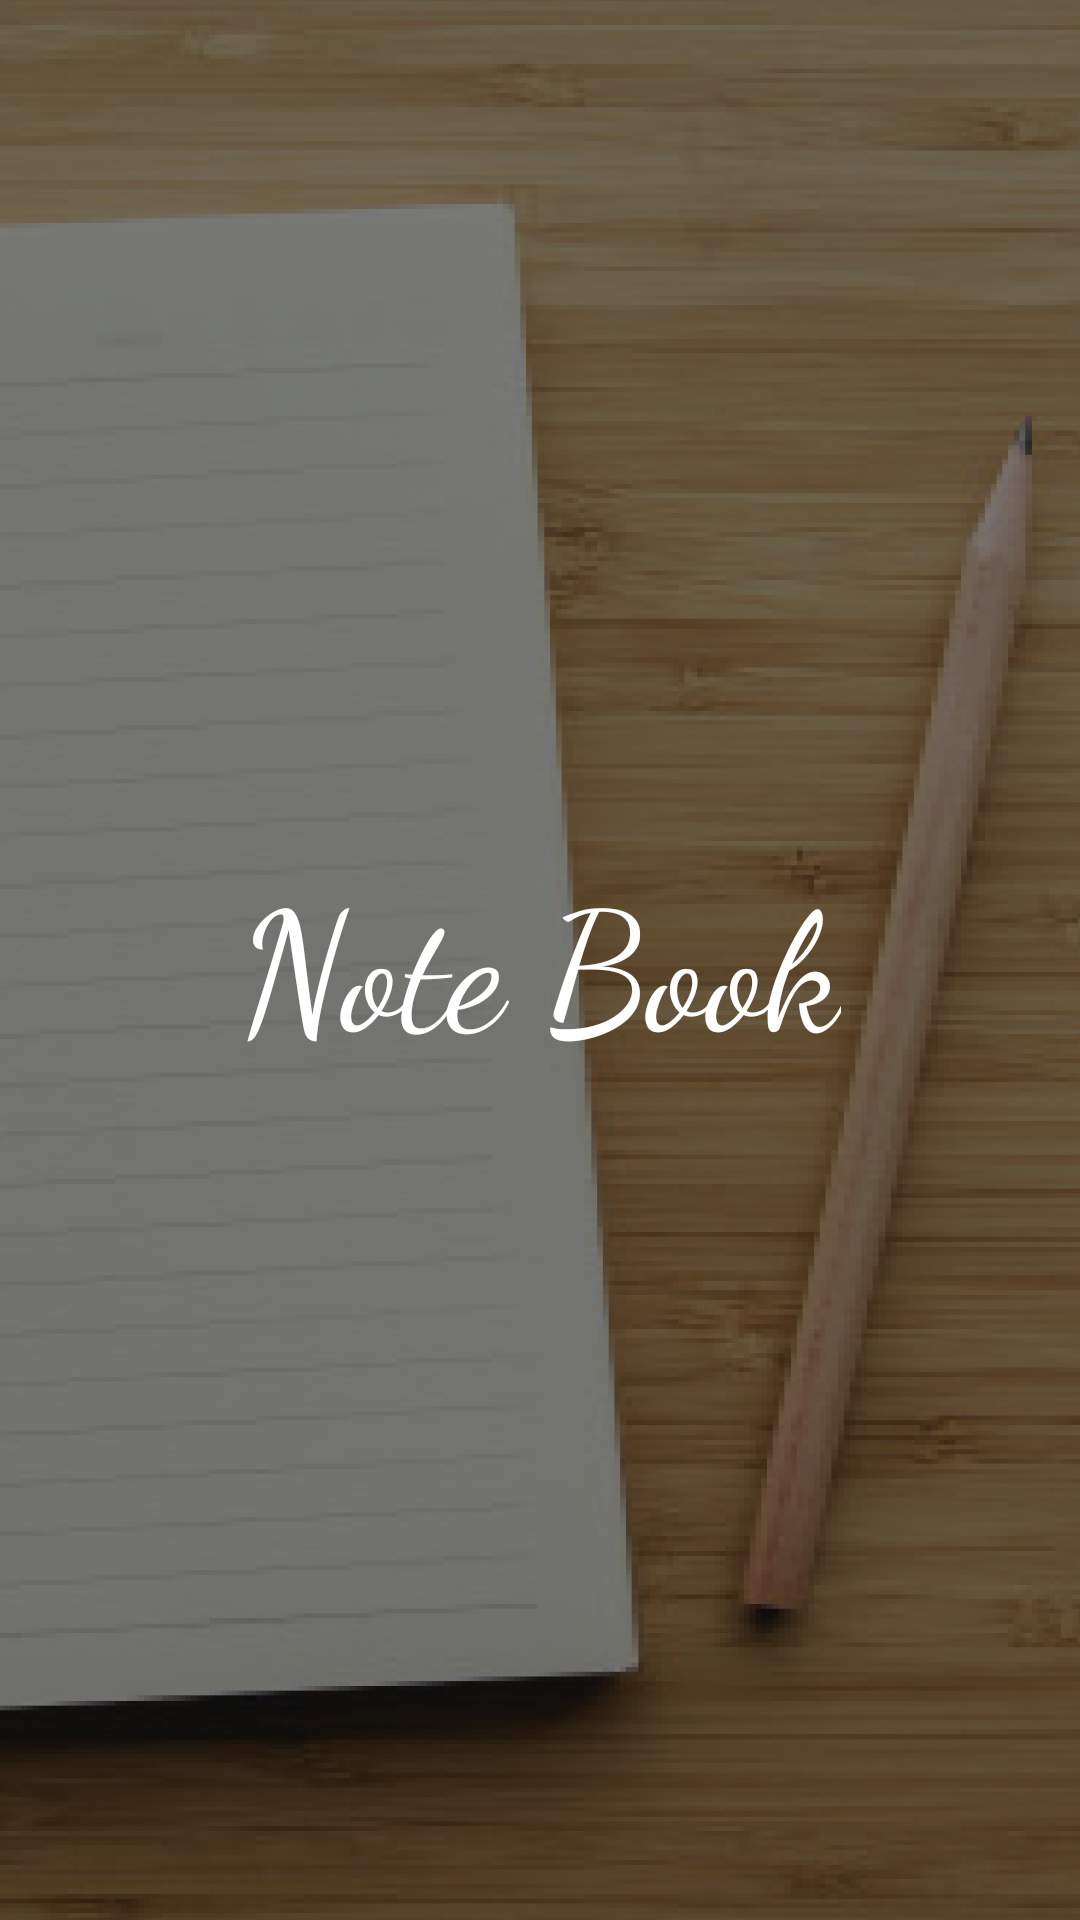

This screen was rendered from an Android layout file. Write that file and the resources it references.
<!-- AndroidManifest.xml: application theme AppTheme -->
<!-- res/layout/activity_splash_screen.xml -->
<?xml version="1.0" encoding="utf-8"?>
<androidx.constraintlayout.widget.ConstraintLayout xmlns:android="http://schemas.android.com/apk/res/android"
    xmlns:app="http://schemas.android.com/apk/res-auto"
    xmlns:tools="http://schemas.android.com/tools"
    android:layout_width="match_parent"
    android:layout_height="match_parent"
    tools:context=".activity.SplashScreen"
    android:background="@drawable/background_app">

    <TextView
        android:id="@+id/text_splash"
        android:layout_width="wrap_content"
        android:layout_height="wrap_content"
        android:fontFamily="cursive"
        android:text="@string/note_book"
        android:textColor="@android:color/white"
        android:textSize="55sp"
        app:layout_constraintTop_toTopOf="parent"
        app:layout_constraintBottom_toBottomOf="parent"
        app:layout_constraintStart_toStartOf="parent"
        app:layout_constraintEnd_toEndOf="parent"/>

</androidx.constraintlayout.widget.ConstraintLayout>
<!-- resources referenced by this layout -->
<resources>
  <!-- drawable background_app: png bitmap (drawable-hdpi, 600884 bytes) -->
  <string name="note_book">Note Book</string>
  <style name="AppTheme" parent="Theme.AppCompat.Light.NoActionBar">
          
          <item name="colorPrimary">@color/colorPrimary</item>
          <item name="colorPrimaryDark">@color/colorPrimaryDark</item>
          <item name="colorAccent">@color/colorAccent</item>
      </style>
  <color name="colorPrimary">#525252</color>
  <color name="colorPrimaryDark">#AA814C</color>
  <color name="colorAccent">@android:color/holo_blue_light</color>
</resources>
